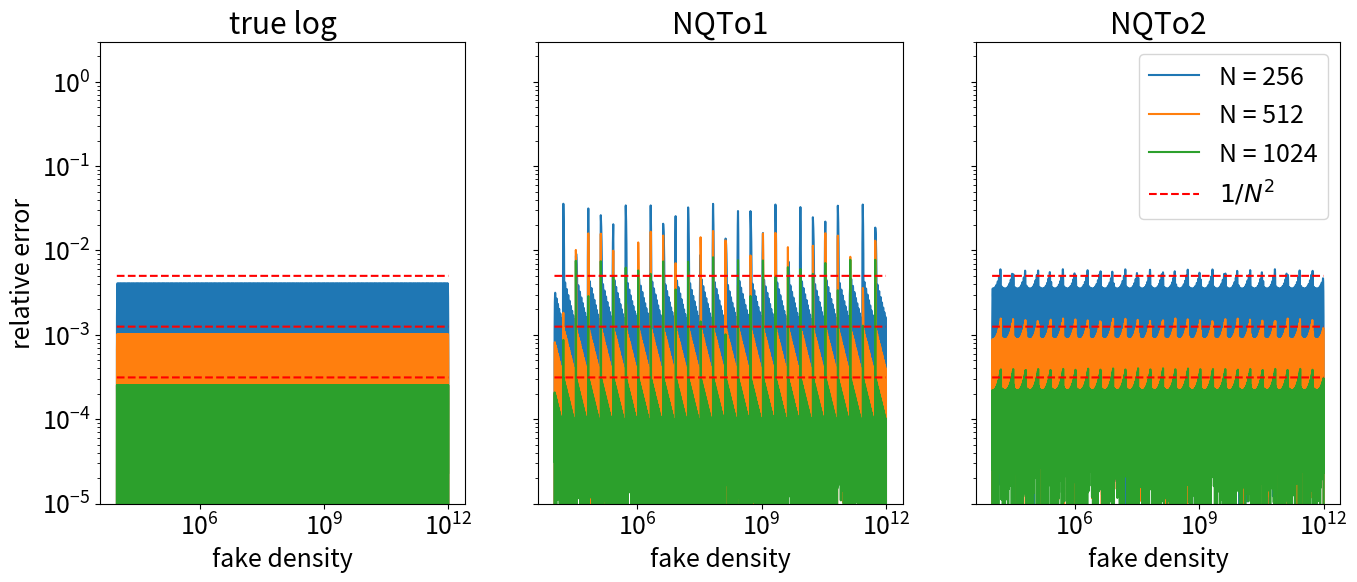

Write Python code to recreate this figure.
#!/usr/bin/env python

import numpy as np
import matplotlib.pyplot as plt
from matplotlib import rc
import matplotlib as mpl

rc('font',size=18)

def test_func(x):
  return 1.0 + 2.0 * np.power(x, 2.0) + 3.0 * np.power(x, 3.0)

def pressure(rho):
  gamma1 = 5.0 / 3.0
  gamma2 = 2.5
  return 1.0 + np.power(rho, gamma1) + np.power(rho, gamma2) + rho

# NQT
def log2o1(x):
  m, e = np.frexp(x)
  return 2.0 * (m - 1.0) + e

def log10o1(x):
  invlog2o10 = 1.0 / np.log2(10)
  return invlog2o10 * log2o1(x)

def pow2o1(x):
  flr = np.floor(x)
  remainder = x - flr
  mantissa = 0.5 * (remainder + 1.0)
  exponent = flr + 1
  exponent = exponent.astype(int)
  return np.ldexp(mantissa, exponent)

def pow10o1(x):
  log2o10 = np.log2(10.0)
  return pow2o1(log2o10 * x)

def log2o2(x):
    m, e = np.frexp(x)
    return e - (4./3.) * (m - 2) * (m - 1)

def log10o2(x):
    invlog2o10 = 1.0 / np.log2(10)
    return invlog2o10 * log2o2(x) 

def pow2o2(x):
    flr = np.floor(x)
    lm = x - flr - 1
    mantissa = 0.5 * (3 - np.sqrt(1 - 3 * lm))
    exponent = (flr + 1).astype(int)
    return np.ldexp(mantissa, exponent)

def pow10o2(x):
    log2o10 = np.log2(10.0)
    return pow2o2(log2o10 * x)

lxmin = 4.0
lxmax = 12.0
xmin = 10**lxmin
xmax = 10**lxmax
nqt_min_o1 = log10o1(xmin)
nqt_max_o1 = log10o1(xmax)

nqt_min_o2 = log10o2(xmin)
nqt_max_o2 = log10o2(xmax)

nfine = 10000
lfine = np.linspace(lxmin, lxmax, nfine)
fine = 10**lfine
truth = pressure(fine)

#resolutions = [32, 64, 128, 256, 512, 1024]
resolutions = [ 256, 512, 1024]

o2norm = 0.5*1e-2*256*256

fig,axarr = plt.subplots(1, 3,figsize=(16,6),sharey=True)
for i,n in enumerate(resolutions):
    linear_grid = np.linspace(xmin, xmax, n)
    log_grid = np.linspace(lxmin, lxmax, n)
    log_vals = pressure(np.power(10.0, log_grid))
    
    nqt_grid_o1 = np.linspace(nqt_min_o1, nqt_max_o1, n)
    nqt_vals_o1 = pressure(pow10o1(nqt_grid_o1))
    
    nqt_grid_o2 = np.linspace(nqt_min_o2, nqt_max_o2, n)
    nqt_vals_o2 = pressure(pow10o2(nqt_grid_o2))

    log_val = np.interp(np.log10(fine), log_grid, log_vals)
    
    nqt_val_o1 = np.interp(log10o1(fine), nqt_grid_o1, nqt_vals_o1)
    nqt_val_o2 = np.interp(log10o2(fine), nqt_grid_o2, nqt_vals_o2)

    errors_log = abs(truth - log_val) / truth
    errors_nqt_o1 = abs(truth - nqt_val_o1) / truth
    errors_nqt_o2 = abs(truth - nqt_val_o2) / truth

    #plt.loglog(fine, errors_lin)
    axarr[0].loglog(fine, errors_log)
    axarr[1].loglog(fine, errors_nqt_o1)
    axarr[2].loglog(fine, errors_nqt_o2,label='N = {}'.format(n))

for n in resolutions:
    for ax in axarr:
        if n == resolutions[-1]:
            ax.plot(fine, np.ones_like(fine)*o2norm/(n*n), color='r', linestyle='--',label=r'$1/N^2$')
        else:
            ax.plot(fine, np.ones_like(fine)*o2norm/(n*n), linestyle='--',color='r')

axarr[0].set_title('true log')
axarr[1].set_title('NQTo1')
axarr[2].set_title('NQTo2')

axarr[0].set_ylabel('relative error')
axarr[0].set_ylim(1e-5,3)
for ax in axarr:
    ax.set_xlabel('fake density')

axarr[2].legend()

plt.savefig('nqt_convergence.png',bbox_inches='tight')
plt.savefig('nqt_convergence.pdf',bbox_inches='tight')
